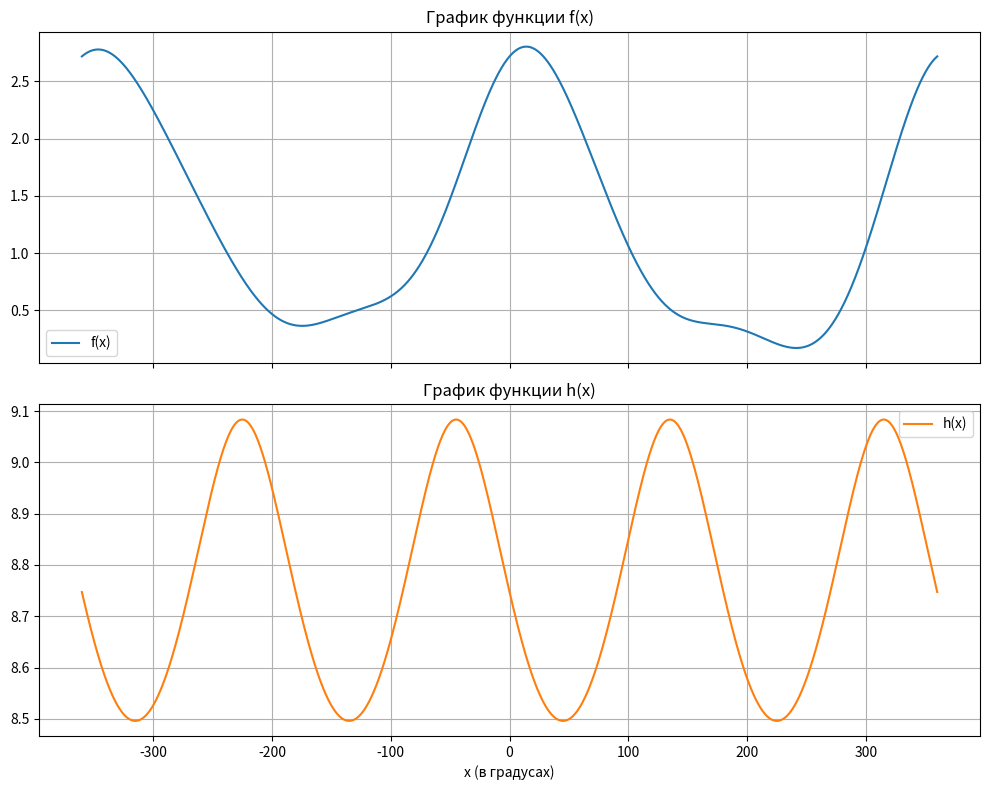

Python code for this plot:
import numpy as np
import matplotlib.pyplot as plt



def main():
    x_deg = np.linspace(-360, 360, 4000)
    x_rad = np.radians(x_deg)

    f = np.exp(np.cos(x_rad)) + np.log(np.cos(0.6 * x_rad)**2 + 1) * np.sin(x_rad)
    h = -np.log((np.cos(x_rad) + np.sin(x_rad))**2 + 2.5) + 10

    fig, axs = plt.subplots(2, 1, figsize=(10, 8), sharex=True)

    axs[0].plot(x_deg, f, label="f(x)", color='tab:blue')
    axs[0].set_title("График функции f(x)")
    axs[0].grid(True)
    axs[0].legend()

    axs[1].plot(x_deg, h, label="h(x)", color='tab:orange')
    axs[1].set_title("График функции h(x)")
    axs[1].grid(True)
    axs[1].legend()

    axs[1].set_xlabel("x (в градусах)")
    plt.tight_layout()
    plt.show()


if __name__ == "__main__":
    main()
